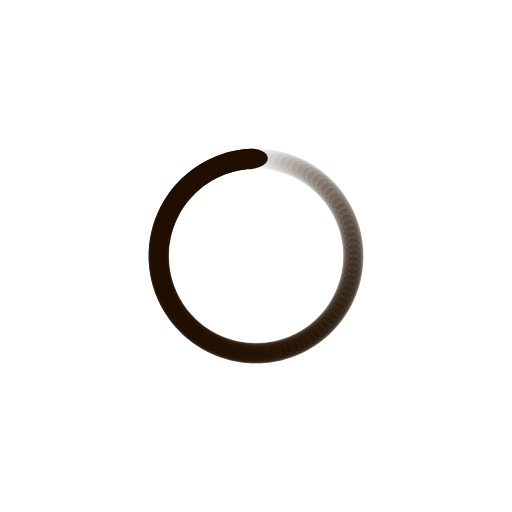
t = 0.00 s
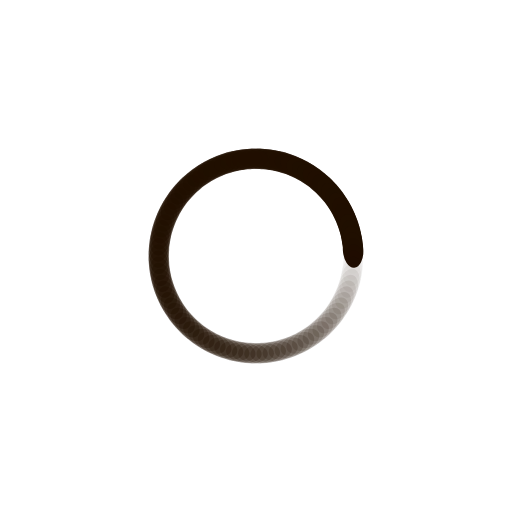
t = 0.25 s
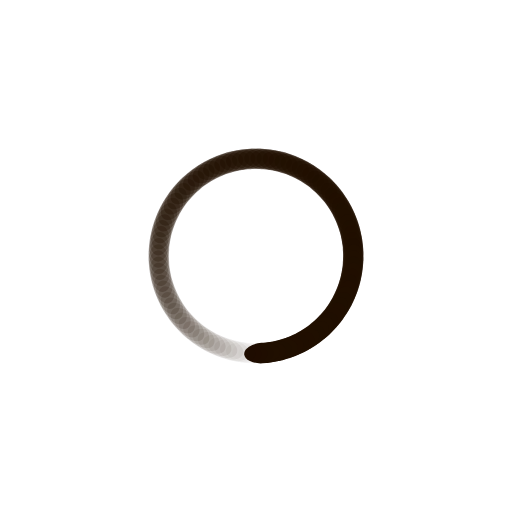
t = 0.50 s
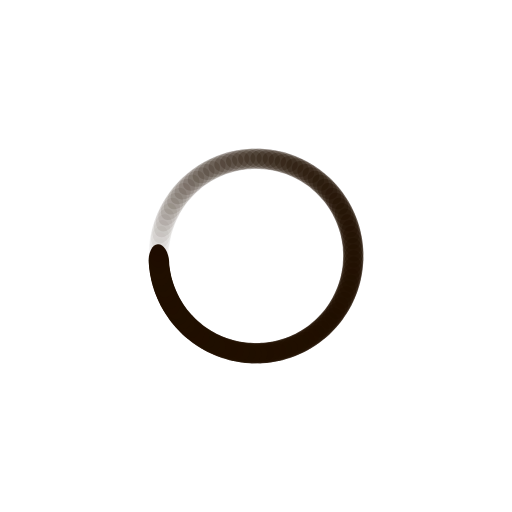
t = 0.75 s

The animated SVG that drew these frames (rendered in a browser with its animation timeline set to each time). Animation: 100 SMIL elements (animate=100); one cycle of 1.00 s, repeats indefinitely.

<?xml version="1.0" encoding="utf-8"?>
<svg xmlns="http://www.w3.org/2000/svg" xmlns:xlink="http://www.w3.org/1999/xlink" style="margin: auto; background: none; display: block; shape-rendering: auto;" width="200px" height="200px" viewBox="0 0 100 100" preserveAspectRatio="xMidYMid">
<g transform="rotate(0 50 50)">
  <rect x="46.5" y="29" rx="3.5" ry="2" width="7" height="4" fill="#200f00">
    <animate attributeName="opacity" values="1;0" keyTimes="0;1" dur="1s" begin="-0.99s" repeatCount="indefinite"></animate>
  </rect>
</g><g transform="rotate(3.6 50 50)">
  <rect x="46.5" y="29" rx="3.5" ry="2" width="7" height="4" fill="#200f00">
    <animate attributeName="opacity" values="1;0" keyTimes="0;1" dur="1s" begin="-0.98s" repeatCount="indefinite"></animate>
  </rect>
</g><g transform="rotate(7.2 50 50)">
  <rect x="46.5" y="29" rx="3.5" ry="2" width="7" height="4" fill="#200f00">
    <animate attributeName="opacity" values="1;0" keyTimes="0;1" dur="1s" begin="-0.97s" repeatCount="indefinite"></animate>
  </rect>
</g><g transform="rotate(10.8 50 50)">
  <rect x="46.5" y="29" rx="3.5" ry="2" width="7" height="4" fill="#200f00">
    <animate attributeName="opacity" values="1;0" keyTimes="0;1" dur="1s" begin="-0.96s" repeatCount="indefinite"></animate>
  </rect>
</g><g transform="rotate(14.4 50 50)">
  <rect x="46.5" y="29" rx="3.5" ry="2" width="7" height="4" fill="#200f00">
    <animate attributeName="opacity" values="1;0" keyTimes="0;1" dur="1s" begin="-0.95s" repeatCount="indefinite"></animate>
  </rect>
</g><g transform="rotate(18 50 50)">
  <rect x="46.5" y="29" rx="3.5" ry="2" width="7" height="4" fill="#200f00">
    <animate attributeName="opacity" values="1;0" keyTimes="0;1" dur="1s" begin="-0.94s" repeatCount="indefinite"></animate>
  </rect>
</g><g transform="rotate(21.6 50 50)">
  <rect x="46.5" y="29" rx="3.5" ry="2" width="7" height="4" fill="#200f00">
    <animate attributeName="opacity" values="1;0" keyTimes="0;1" dur="1s" begin="-0.93s" repeatCount="indefinite"></animate>
  </rect>
</g><g transform="rotate(25.2 50 50)">
  <rect x="46.5" y="29" rx="3.5" ry="2" width="7" height="4" fill="#200f00">
    <animate attributeName="opacity" values="1;0" keyTimes="0;1" dur="1s" begin="-0.92s" repeatCount="indefinite"></animate>
  </rect>
</g><g transform="rotate(28.8 50 50)">
  <rect x="46.5" y="29" rx="3.5" ry="2" width="7" height="4" fill="#200f00">
    <animate attributeName="opacity" values="1;0" keyTimes="0;1" dur="1s" begin="-0.91s" repeatCount="indefinite"></animate>
  </rect>
</g><g transform="rotate(32.4 50 50)">
  <rect x="46.5" y="29" rx="3.5" ry="2" width="7" height="4" fill="#200f00">
    <animate attributeName="opacity" values="1;0" keyTimes="0;1" dur="1s" begin="-0.9s" repeatCount="indefinite"></animate>
  </rect>
</g><g transform="rotate(36 50 50)">
  <rect x="46.5" y="29" rx="3.5" ry="2" width="7" height="4" fill="#200f00">
    <animate attributeName="opacity" values="1;0" keyTimes="0;1" dur="1s" begin="-0.89s" repeatCount="indefinite"></animate>
  </rect>
</g><g transform="rotate(39.6 50 50)">
  <rect x="46.5" y="29" rx="3.5" ry="2" width="7" height="4" fill="#200f00">
    <animate attributeName="opacity" values="1;0" keyTimes="0;1" dur="1s" begin="-0.88s" repeatCount="indefinite"></animate>
  </rect>
</g><g transform="rotate(43.2 50 50)">
  <rect x="46.5" y="29" rx="3.5" ry="2" width="7" height="4" fill="#200f00">
    <animate attributeName="opacity" values="1;0" keyTimes="0;1" dur="1s" begin="-0.87s" repeatCount="indefinite"></animate>
  </rect>
</g><g transform="rotate(46.8 50 50)">
  <rect x="46.5" y="29" rx="3.5" ry="2" width="7" height="4" fill="#200f00">
    <animate attributeName="opacity" values="1;0" keyTimes="0;1" dur="1s" begin="-0.86s" repeatCount="indefinite"></animate>
  </rect>
</g><g transform="rotate(50.4 50 50)">
  <rect x="46.5" y="29" rx="3.5" ry="2" width="7" height="4" fill="#200f00">
    <animate attributeName="opacity" values="1;0" keyTimes="0;1" dur="1s" begin="-0.85s" repeatCount="indefinite"></animate>
  </rect>
</g><g transform="rotate(54 50 50)">
  <rect x="46.5" y="29" rx="3.5" ry="2" width="7" height="4" fill="#200f00">
    <animate attributeName="opacity" values="1;0" keyTimes="0;1" dur="1s" begin="-0.84s" repeatCount="indefinite"></animate>
  </rect>
</g><g transform="rotate(57.6 50 50)">
  <rect x="46.5" y="29" rx="3.5" ry="2" width="7" height="4" fill="#200f00">
    <animate attributeName="opacity" values="1;0" keyTimes="0;1" dur="1s" begin="-0.83s" repeatCount="indefinite"></animate>
  </rect>
</g><g transform="rotate(61.2 50 50)">
  <rect x="46.5" y="29" rx="3.5" ry="2" width="7" height="4" fill="#200f00">
    <animate attributeName="opacity" values="1;0" keyTimes="0;1" dur="1s" begin="-0.82s" repeatCount="indefinite"></animate>
  </rect>
</g><g transform="rotate(64.8 50 50)">
  <rect x="46.5" y="29" rx="3.5" ry="2" width="7" height="4" fill="#200f00">
    <animate attributeName="opacity" values="1;0" keyTimes="0;1" dur="1s" begin="-0.81s" repeatCount="indefinite"></animate>
  </rect>
</g><g transform="rotate(68.4 50 50)">
  <rect x="46.5" y="29" rx="3.5" ry="2" width="7" height="4" fill="#200f00">
    <animate attributeName="opacity" values="1;0" keyTimes="0;1" dur="1s" begin="-0.8s" repeatCount="indefinite"></animate>
  </rect>
</g><g transform="rotate(72 50 50)">
  <rect x="46.5" y="29" rx="3.5" ry="2" width="7" height="4" fill="#200f00">
    <animate attributeName="opacity" values="1;0" keyTimes="0;1" dur="1s" begin="-0.79s" repeatCount="indefinite"></animate>
  </rect>
</g><g transform="rotate(75.6 50 50)">
  <rect x="46.5" y="29" rx="3.5" ry="2" width="7" height="4" fill="#200f00">
    <animate attributeName="opacity" values="1;0" keyTimes="0;1" dur="1s" begin="-0.78s" repeatCount="indefinite"></animate>
  </rect>
</g><g transform="rotate(79.2 50 50)">
  <rect x="46.5" y="29" rx="3.5" ry="2" width="7" height="4" fill="#200f00">
    <animate attributeName="opacity" values="1;0" keyTimes="0;1" dur="1s" begin="-0.77s" repeatCount="indefinite"></animate>
  </rect>
</g><g transform="rotate(82.8 50 50)">
  <rect x="46.5" y="29" rx="3.5" ry="2" width="7" height="4" fill="#200f00">
    <animate attributeName="opacity" values="1;0" keyTimes="0;1" dur="1s" begin="-0.76s" repeatCount="indefinite"></animate>
  </rect>
</g><g transform="rotate(86.4 50 50)">
  <rect x="46.5" y="29" rx="3.5" ry="2" width="7" height="4" fill="#200f00">
    <animate attributeName="opacity" values="1;0" keyTimes="0;1" dur="1s" begin="-0.75s" repeatCount="indefinite"></animate>
  </rect>
</g><g transform="rotate(90 50 50)">
  <rect x="46.5" y="29" rx="3.5" ry="2" width="7" height="4" fill="#200f00">
    <animate attributeName="opacity" values="1;0" keyTimes="0;1" dur="1s" begin="-0.74s" repeatCount="indefinite"></animate>
  </rect>
</g><g transform="rotate(93.6 50 50)">
  <rect x="46.5" y="29" rx="3.5" ry="2" width="7" height="4" fill="#200f00">
    <animate attributeName="opacity" values="1;0" keyTimes="0;1" dur="1s" begin="-0.73s" repeatCount="indefinite"></animate>
  </rect>
</g><g transform="rotate(97.2 50 50)">
  <rect x="46.5" y="29" rx="3.5" ry="2" width="7" height="4" fill="#200f00">
    <animate attributeName="opacity" values="1;0" keyTimes="0;1" dur="1s" begin="-0.72s" repeatCount="indefinite"></animate>
  </rect>
</g><g transform="rotate(100.8 50 50)">
  <rect x="46.5" y="29" rx="3.5" ry="2" width="7" height="4" fill="#200f00">
    <animate attributeName="opacity" values="1;0" keyTimes="0;1" dur="1s" begin="-0.71s" repeatCount="indefinite"></animate>
  </rect>
</g><g transform="rotate(104.4 50 50)">
  <rect x="46.5" y="29" rx="3.5" ry="2" width="7" height="4" fill="#200f00">
    <animate attributeName="opacity" values="1;0" keyTimes="0;1" dur="1s" begin="-0.7s" repeatCount="indefinite"></animate>
  </rect>
</g><g transform="rotate(108 50 50)">
  <rect x="46.5" y="29" rx="3.5" ry="2" width="7" height="4" fill="#200f00">
    <animate attributeName="opacity" values="1;0" keyTimes="0;1" dur="1s" begin="-0.69s" repeatCount="indefinite"></animate>
  </rect>
</g><g transform="rotate(111.6 50 50)">
  <rect x="46.5" y="29" rx="3.5" ry="2" width="7" height="4" fill="#200f00">
    <animate attributeName="opacity" values="1;0" keyTimes="0;1" dur="1s" begin="-0.68s" repeatCount="indefinite"></animate>
  </rect>
</g><g transform="rotate(115.2 50 50)">
  <rect x="46.5" y="29" rx="3.5" ry="2" width="7" height="4" fill="#200f00">
    <animate attributeName="opacity" values="1;0" keyTimes="0;1" dur="1s" begin="-0.67s" repeatCount="indefinite"></animate>
  </rect>
</g><g transform="rotate(118.8 50 50)">
  <rect x="46.5" y="29" rx="3.5" ry="2" width="7" height="4" fill="#200f00">
    <animate attributeName="opacity" values="1;0" keyTimes="0;1" dur="1s" begin="-0.66s" repeatCount="indefinite"></animate>
  </rect>
</g><g transform="rotate(122.4 50 50)">
  <rect x="46.5" y="29" rx="3.5" ry="2" width="7" height="4" fill="#200f00">
    <animate attributeName="opacity" values="1;0" keyTimes="0;1" dur="1s" begin="-0.65s" repeatCount="indefinite"></animate>
  </rect>
</g><g transform="rotate(126 50 50)">
  <rect x="46.5" y="29" rx="3.5" ry="2" width="7" height="4" fill="#200f00">
    <animate attributeName="opacity" values="1;0" keyTimes="0;1" dur="1s" begin="-0.64s" repeatCount="indefinite"></animate>
  </rect>
</g><g transform="rotate(129.6 50 50)">
  <rect x="46.5" y="29" rx="3.5" ry="2" width="7" height="4" fill="#200f00">
    <animate attributeName="opacity" values="1;0" keyTimes="0;1" dur="1s" begin="-0.63s" repeatCount="indefinite"></animate>
  </rect>
</g><g transform="rotate(133.2 50 50)">
  <rect x="46.5" y="29" rx="3.5" ry="2" width="7" height="4" fill="#200f00">
    <animate attributeName="opacity" values="1;0" keyTimes="0;1" dur="1s" begin="-0.62s" repeatCount="indefinite"></animate>
  </rect>
</g><g transform="rotate(136.8 50 50)">
  <rect x="46.5" y="29" rx="3.5" ry="2" width="7" height="4" fill="#200f00">
    <animate attributeName="opacity" values="1;0" keyTimes="0;1" dur="1s" begin="-0.61s" repeatCount="indefinite"></animate>
  </rect>
</g><g transform="rotate(140.4 50 50)">
  <rect x="46.5" y="29" rx="3.5" ry="2" width="7" height="4" fill="#200f00">
    <animate attributeName="opacity" values="1;0" keyTimes="0;1" dur="1s" begin="-0.6s" repeatCount="indefinite"></animate>
  </rect>
</g><g transform="rotate(144 50 50)">
  <rect x="46.5" y="29" rx="3.5" ry="2" width="7" height="4" fill="#200f00">
    <animate attributeName="opacity" values="1;0" keyTimes="0;1" dur="1s" begin="-0.59s" repeatCount="indefinite"></animate>
  </rect>
</g><g transform="rotate(147.6 50 50)">
  <rect x="46.5" y="29" rx="3.5" ry="2" width="7" height="4" fill="#200f00">
    <animate attributeName="opacity" values="1;0" keyTimes="0;1" dur="1s" begin="-0.58s" repeatCount="indefinite"></animate>
  </rect>
</g><g transform="rotate(151.2 50 50)">
  <rect x="46.5" y="29" rx="3.5" ry="2" width="7" height="4" fill="#200f00">
    <animate attributeName="opacity" values="1;0" keyTimes="0;1" dur="1s" begin="-0.57s" repeatCount="indefinite"></animate>
  </rect>
</g><g transform="rotate(154.8 50 50)">
  <rect x="46.5" y="29" rx="3.5" ry="2" width="7" height="4" fill="#200f00">
    <animate attributeName="opacity" values="1;0" keyTimes="0;1" dur="1s" begin="-0.56s" repeatCount="indefinite"></animate>
  </rect>
</g><g transform="rotate(158.4 50 50)">
  <rect x="46.5" y="29" rx="3.5" ry="2" width="7" height="4" fill="#200f00">
    <animate attributeName="opacity" values="1;0" keyTimes="0;1" dur="1s" begin="-0.55s" repeatCount="indefinite"></animate>
  </rect>
</g><g transform="rotate(162 50 50)">
  <rect x="46.5" y="29" rx="3.5" ry="2" width="7" height="4" fill="#200f00">
    <animate attributeName="opacity" values="1;0" keyTimes="0;1" dur="1s" begin="-0.54s" repeatCount="indefinite"></animate>
  </rect>
</g><g transform="rotate(165.6 50 50)">
  <rect x="46.5" y="29" rx="3.5" ry="2" width="7" height="4" fill="#200f00">
    <animate attributeName="opacity" values="1;0" keyTimes="0;1" dur="1s" begin="-0.53s" repeatCount="indefinite"></animate>
  </rect>
</g><g transform="rotate(169.2 50 50)">
  <rect x="46.5" y="29" rx="3.5" ry="2" width="7" height="4" fill="#200f00">
    <animate attributeName="opacity" values="1;0" keyTimes="0;1" dur="1s" begin="-0.52s" repeatCount="indefinite"></animate>
  </rect>
</g><g transform="rotate(172.8 50 50)">
  <rect x="46.5" y="29" rx="3.5" ry="2" width="7" height="4" fill="#200f00">
    <animate attributeName="opacity" values="1;0" keyTimes="0;1" dur="1s" begin="-0.51s" repeatCount="indefinite"></animate>
  </rect>
</g><g transform="rotate(176.4 50 50)">
  <rect x="46.5" y="29" rx="3.5" ry="2" width="7" height="4" fill="#200f00">
    <animate attributeName="opacity" values="1;0" keyTimes="0;1" dur="1s" begin="-0.5s" repeatCount="indefinite"></animate>
  </rect>
</g><g transform="rotate(180 50 50)">
  <rect x="46.5" y="29" rx="3.5" ry="2" width="7" height="4" fill="#200f00">
    <animate attributeName="opacity" values="1;0" keyTimes="0;1" dur="1s" begin="-0.49s" repeatCount="indefinite"></animate>
  </rect>
</g><g transform="rotate(183.6 50 50)">
  <rect x="46.5" y="29" rx="3.5" ry="2" width="7" height="4" fill="#200f00">
    <animate attributeName="opacity" values="1;0" keyTimes="0;1" dur="1s" begin="-0.48s" repeatCount="indefinite"></animate>
  </rect>
</g><g transform="rotate(187.2 50 50)">
  <rect x="46.5" y="29" rx="3.5" ry="2" width="7" height="4" fill="#200f00">
    <animate attributeName="opacity" values="1;0" keyTimes="0;1" dur="1s" begin="-0.47s" repeatCount="indefinite"></animate>
  </rect>
</g><g transform="rotate(190.8 50 50)">
  <rect x="46.5" y="29" rx="3.5" ry="2" width="7" height="4" fill="#200f00">
    <animate attributeName="opacity" values="1;0" keyTimes="0;1" dur="1s" begin="-0.46s" repeatCount="indefinite"></animate>
  </rect>
</g><g transform="rotate(194.4 50 50)">
  <rect x="46.5" y="29" rx="3.5" ry="2" width="7" height="4" fill="#200f00">
    <animate attributeName="opacity" values="1;0" keyTimes="0;1" dur="1s" begin="-0.45s" repeatCount="indefinite"></animate>
  </rect>
</g><g transform="rotate(198 50 50)">
  <rect x="46.5" y="29" rx="3.5" ry="2" width="7" height="4" fill="#200f00">
    <animate attributeName="opacity" values="1;0" keyTimes="0;1" dur="1s" begin="-0.44s" repeatCount="indefinite"></animate>
  </rect>
</g><g transform="rotate(201.6 50 50)">
  <rect x="46.5" y="29" rx="3.5" ry="2" width="7" height="4" fill="#200f00">
    <animate attributeName="opacity" values="1;0" keyTimes="0;1" dur="1s" begin="-0.43s" repeatCount="indefinite"></animate>
  </rect>
</g><g transform="rotate(205.2 50 50)">
  <rect x="46.5" y="29" rx="3.5" ry="2" width="7" height="4" fill="#200f00">
    <animate attributeName="opacity" values="1;0" keyTimes="0;1" dur="1s" begin="-0.42s" repeatCount="indefinite"></animate>
  </rect>
</g><g transform="rotate(208.8 50 50)">
  <rect x="46.5" y="29" rx="3.5" ry="2" width="7" height="4" fill="#200f00">
    <animate attributeName="opacity" values="1;0" keyTimes="0;1" dur="1s" begin="-0.41s" repeatCount="indefinite"></animate>
  </rect>
</g><g transform="rotate(212.4 50 50)">
  <rect x="46.5" y="29" rx="3.5" ry="2" width="7" height="4" fill="#200f00">
    <animate attributeName="opacity" values="1;0" keyTimes="0;1" dur="1s" begin="-0.4s" repeatCount="indefinite"></animate>
  </rect>
</g><g transform="rotate(216 50 50)">
  <rect x="46.5" y="29" rx="3.5" ry="2" width="7" height="4" fill="#200f00">
    <animate attributeName="opacity" values="1;0" keyTimes="0;1" dur="1s" begin="-0.39s" repeatCount="indefinite"></animate>
  </rect>
</g><g transform="rotate(219.6 50 50)">
  <rect x="46.5" y="29" rx="3.5" ry="2" width="7" height="4" fill="#200f00">
    <animate attributeName="opacity" values="1;0" keyTimes="0;1" dur="1s" begin="-0.38s" repeatCount="indefinite"></animate>
  </rect>
</g><g transform="rotate(223.2 50 50)">
  <rect x="46.5" y="29" rx="3.5" ry="2" width="7" height="4" fill="#200f00">
    <animate attributeName="opacity" values="1;0" keyTimes="0;1" dur="1s" begin="-0.37s" repeatCount="indefinite"></animate>
  </rect>
</g><g transform="rotate(226.8 50 50)">
  <rect x="46.5" y="29" rx="3.5" ry="2" width="7" height="4" fill="#200f00">
    <animate attributeName="opacity" values="1;0" keyTimes="0;1" dur="1s" begin="-0.36s" repeatCount="indefinite"></animate>
  </rect>
</g><g transform="rotate(230.4 50 50)">
  <rect x="46.5" y="29" rx="3.5" ry="2" width="7" height="4" fill="#200f00">
    <animate attributeName="opacity" values="1;0" keyTimes="0;1" dur="1s" begin="-0.35s" repeatCount="indefinite"></animate>
  </rect>
</g><g transform="rotate(234 50 50)">
  <rect x="46.5" y="29" rx="3.5" ry="2" width="7" height="4" fill="#200f00">
    <animate attributeName="opacity" values="1;0" keyTimes="0;1" dur="1s" begin="-0.34s" repeatCount="indefinite"></animate>
  </rect>
</g><g transform="rotate(237.6 50 50)">
  <rect x="46.5" y="29" rx="3.5" ry="2" width="7" height="4" fill="#200f00">
    <animate attributeName="opacity" values="1;0" keyTimes="0;1" dur="1s" begin="-0.33s" repeatCount="indefinite"></animate>
  </rect>
</g><g transform="rotate(241.2 50 50)">
  <rect x="46.5" y="29" rx="3.5" ry="2" width="7" height="4" fill="#200f00">
    <animate attributeName="opacity" values="1;0" keyTimes="0;1" dur="1s" begin="-0.32s" repeatCount="indefinite"></animate>
  </rect>
</g><g transform="rotate(244.8 50 50)">
  <rect x="46.5" y="29" rx="3.5" ry="2" width="7" height="4" fill="#200f00">
    <animate attributeName="opacity" values="1;0" keyTimes="0;1" dur="1s" begin="-0.31s" repeatCount="indefinite"></animate>
  </rect>
</g><g transform="rotate(248.4 50 50)">
  <rect x="46.5" y="29" rx="3.5" ry="2" width="7" height="4" fill="#200f00">
    <animate attributeName="opacity" values="1;0" keyTimes="0;1" dur="1s" begin="-0.3s" repeatCount="indefinite"></animate>
  </rect>
</g><g transform="rotate(252 50 50)">
  <rect x="46.5" y="29" rx="3.5" ry="2" width="7" height="4" fill="#200f00">
    <animate attributeName="opacity" values="1;0" keyTimes="0;1" dur="1s" begin="-0.29s" repeatCount="indefinite"></animate>
  </rect>
</g><g transform="rotate(255.6 50 50)">
  <rect x="46.5" y="29" rx="3.5" ry="2" width="7" height="4" fill="#200f00">
    <animate attributeName="opacity" values="1;0" keyTimes="0;1" dur="1s" begin="-0.28s" repeatCount="indefinite"></animate>
  </rect>
</g><g transform="rotate(259.2 50 50)">
  <rect x="46.5" y="29" rx="3.5" ry="2" width="7" height="4" fill="#200f00">
    <animate attributeName="opacity" values="1;0" keyTimes="0;1" dur="1s" begin="-0.27s" repeatCount="indefinite"></animate>
  </rect>
</g><g transform="rotate(262.8 50 50)">
  <rect x="46.5" y="29" rx="3.5" ry="2" width="7" height="4" fill="#200f00">
    <animate attributeName="opacity" values="1;0" keyTimes="0;1" dur="1s" begin="-0.26s" repeatCount="indefinite"></animate>
  </rect>
</g><g transform="rotate(266.4 50 50)">
  <rect x="46.5" y="29" rx="3.5" ry="2" width="7" height="4" fill="#200f00">
    <animate attributeName="opacity" values="1;0" keyTimes="0;1" dur="1s" begin="-0.25s" repeatCount="indefinite"></animate>
  </rect>
</g><g transform="rotate(270 50 50)">
  <rect x="46.5" y="29" rx="3.5" ry="2" width="7" height="4" fill="#200f00">
    <animate attributeName="opacity" values="1;0" keyTimes="0;1" dur="1s" begin="-0.24s" repeatCount="indefinite"></animate>
  </rect>
</g><g transform="rotate(273.6 50 50)">
  <rect x="46.5" y="29" rx="3.5" ry="2" width="7" height="4" fill="#200f00">
    <animate attributeName="opacity" values="1;0" keyTimes="0;1" dur="1s" begin="-0.23s" repeatCount="indefinite"></animate>
  </rect>
</g><g transform="rotate(277.2 50 50)">
  <rect x="46.5" y="29" rx="3.5" ry="2" width="7" height="4" fill="#200f00">
    <animate attributeName="opacity" values="1;0" keyTimes="0;1" dur="1s" begin="-0.22s" repeatCount="indefinite"></animate>
  </rect>
</g><g transform="rotate(280.8 50 50)">
  <rect x="46.5" y="29" rx="3.5" ry="2" width="7" height="4" fill="#200f00">
    <animate attributeName="opacity" values="1;0" keyTimes="0;1" dur="1s" begin="-0.21s" repeatCount="indefinite"></animate>
  </rect>
</g><g transform="rotate(284.4 50 50)">
  <rect x="46.5" y="29" rx="3.5" ry="2" width="7" height="4" fill="#200f00">
    <animate attributeName="opacity" values="1;0" keyTimes="0;1" dur="1s" begin="-0.2s" repeatCount="indefinite"></animate>
  </rect>
</g><g transform="rotate(288 50 50)">
  <rect x="46.5" y="29" rx="3.5" ry="2" width="7" height="4" fill="#200f00">
    <animate attributeName="opacity" values="1;0" keyTimes="0;1" dur="1s" begin="-0.19s" repeatCount="indefinite"></animate>
  </rect>
</g><g transform="rotate(291.6 50 50)">
  <rect x="46.5" y="29" rx="3.5" ry="2" width="7" height="4" fill="#200f00">
    <animate attributeName="opacity" values="1;0" keyTimes="0;1" dur="1s" begin="-0.18s" repeatCount="indefinite"></animate>
  </rect>
</g><g transform="rotate(295.2 50 50)">
  <rect x="46.5" y="29" rx="3.5" ry="2" width="7" height="4" fill="#200f00">
    <animate attributeName="opacity" values="1;0" keyTimes="0;1" dur="1s" begin="-0.17s" repeatCount="indefinite"></animate>
  </rect>
</g><g transform="rotate(298.8 50 50)">
  <rect x="46.5" y="29" rx="3.5" ry="2" width="7" height="4" fill="#200f00">
    <animate attributeName="opacity" values="1;0" keyTimes="0;1" dur="1s" begin="-0.16s" repeatCount="indefinite"></animate>
  </rect>
</g><g transform="rotate(302.4 50 50)">
  <rect x="46.5" y="29" rx="3.5" ry="2" width="7" height="4" fill="#200f00">
    <animate attributeName="opacity" values="1;0" keyTimes="0;1" dur="1s" begin="-0.15s" repeatCount="indefinite"></animate>
  </rect>
</g><g transform="rotate(306 50 50)">
  <rect x="46.5" y="29" rx="3.5" ry="2" width="7" height="4" fill="#200f00">
    <animate attributeName="opacity" values="1;0" keyTimes="0;1" dur="1s" begin="-0.14s" repeatCount="indefinite"></animate>
  </rect>
</g><g transform="rotate(309.6 50 50)">
  <rect x="46.5" y="29" rx="3.5" ry="2" width="7" height="4" fill="#200f00">
    <animate attributeName="opacity" values="1;0" keyTimes="0;1" dur="1s" begin="-0.13s" repeatCount="indefinite"></animate>
  </rect>
</g><g transform="rotate(313.2 50 50)">
  <rect x="46.5" y="29" rx="3.5" ry="2" width="7" height="4" fill="#200f00">
    <animate attributeName="opacity" values="1;0" keyTimes="0;1" dur="1s" begin="-0.12s" repeatCount="indefinite"></animate>
  </rect>
</g><g transform="rotate(316.8 50 50)">
  <rect x="46.5" y="29" rx="3.5" ry="2" width="7" height="4" fill="#200f00">
    <animate attributeName="opacity" values="1;0" keyTimes="0;1" dur="1s" begin="-0.11s" repeatCount="indefinite"></animate>
  </rect>
</g><g transform="rotate(320.4 50 50)">
  <rect x="46.5" y="29" rx="3.5" ry="2" width="7" height="4" fill="#200f00">
    <animate attributeName="opacity" values="1;0" keyTimes="0;1" dur="1s" begin="-0.1s" repeatCount="indefinite"></animate>
  </rect>
</g><g transform="rotate(324 50 50)">
  <rect x="46.5" y="29" rx="3.5" ry="2" width="7" height="4" fill="#200f00">
    <animate attributeName="opacity" values="1;0" keyTimes="0;1" dur="1s" begin="-0.09s" repeatCount="indefinite"></animate>
  </rect>
</g><g transform="rotate(327.6 50 50)">
  <rect x="46.5" y="29" rx="3.5" ry="2" width="7" height="4" fill="#200f00">
    <animate attributeName="opacity" values="1;0" keyTimes="0;1" dur="1s" begin="-0.08s" repeatCount="indefinite"></animate>
  </rect>
</g><g transform="rotate(331.2 50 50)">
  <rect x="46.5" y="29" rx="3.5" ry="2" width="7" height="4" fill="#200f00">
    <animate attributeName="opacity" values="1;0" keyTimes="0;1" dur="1s" begin="-0.07s" repeatCount="indefinite"></animate>
  </rect>
</g><g transform="rotate(334.8 50 50)">
  <rect x="46.5" y="29" rx="3.5" ry="2" width="7" height="4" fill="#200f00">
    <animate attributeName="opacity" values="1;0" keyTimes="0;1" dur="1s" begin="-0.06s" repeatCount="indefinite"></animate>
  </rect>
</g><g transform="rotate(338.4 50 50)">
  <rect x="46.5" y="29" rx="3.5" ry="2" width="7" height="4" fill="#200f00">
    <animate attributeName="opacity" values="1;0" keyTimes="0;1" dur="1s" begin="-0.05s" repeatCount="indefinite"></animate>
  </rect>
</g><g transform="rotate(342 50 50)">
  <rect x="46.5" y="29" rx="3.5" ry="2" width="7" height="4" fill="#200f00">
    <animate attributeName="opacity" values="1;0" keyTimes="0;1" dur="1s" begin="-0.04s" repeatCount="indefinite"></animate>
  </rect>
</g><g transform="rotate(345.6 50 50)">
  <rect x="46.5" y="29" rx="3.5" ry="2" width="7" height="4" fill="#200f00">
    <animate attributeName="opacity" values="1;0" keyTimes="0;1" dur="1s" begin="-0.03s" repeatCount="indefinite"></animate>
  </rect>
</g><g transform="rotate(349.2 50 50)">
  <rect x="46.5" y="29" rx="3.5" ry="2" width="7" height="4" fill="#200f00">
    <animate attributeName="opacity" values="1;0" keyTimes="0;1" dur="1s" begin="-0.02s" repeatCount="indefinite"></animate>
  </rect>
</g><g transform="rotate(352.8 50 50)">
  <rect x="46.5" y="29" rx="3.5" ry="2" width="7" height="4" fill="#200f00">
    <animate attributeName="opacity" values="1;0" keyTimes="0;1" dur="1s" begin="-0.01s" repeatCount="indefinite"></animate>
  </rect>
</g><g transform="rotate(356.4 50 50)">
  <rect x="46.5" y="29" rx="3.5" ry="2" width="7" height="4" fill="#200f00">
    <animate attributeName="opacity" values="1;0" keyTimes="0;1" dur="1s" begin="0s" repeatCount="indefinite"></animate>
  </rect>
</g>
<!-- [ldio] generated by https://loading.io/ --></svg>